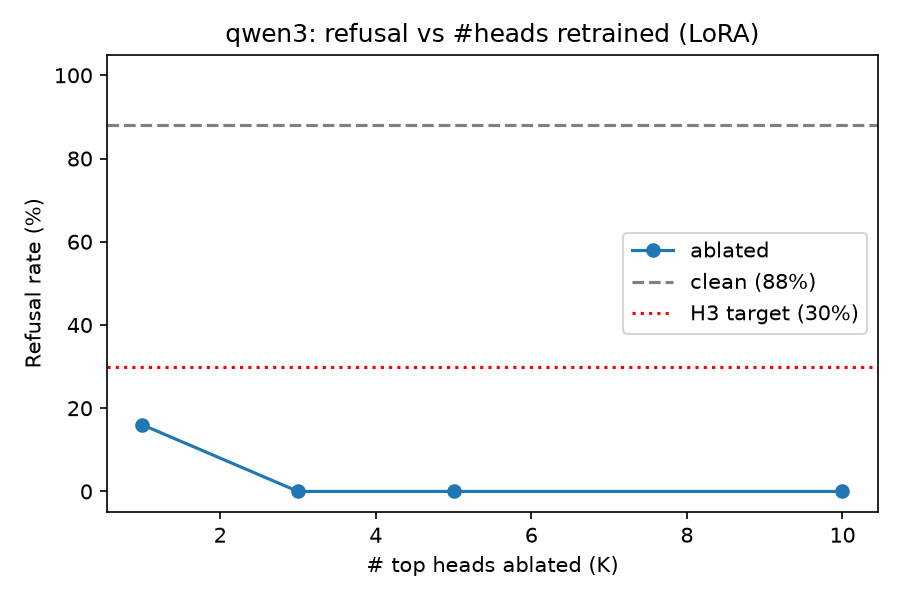

The data file committed next to this chart (first rows):
label, refusal_rate, jailbreak_refusal_rate, perplexity, n_eval, n_jailbreak, k
lora_k1, 0.16, 0.06, 32.28, 25, 50, 1
lora_k3, 0.0, 0.0, 32.26, 25, 50, 3
lora_k5, 0.0, 0.0, 32.41, 25, 50, 5
lora_k10, 0.0, 0.0, 32.09, 25, 50, 10
